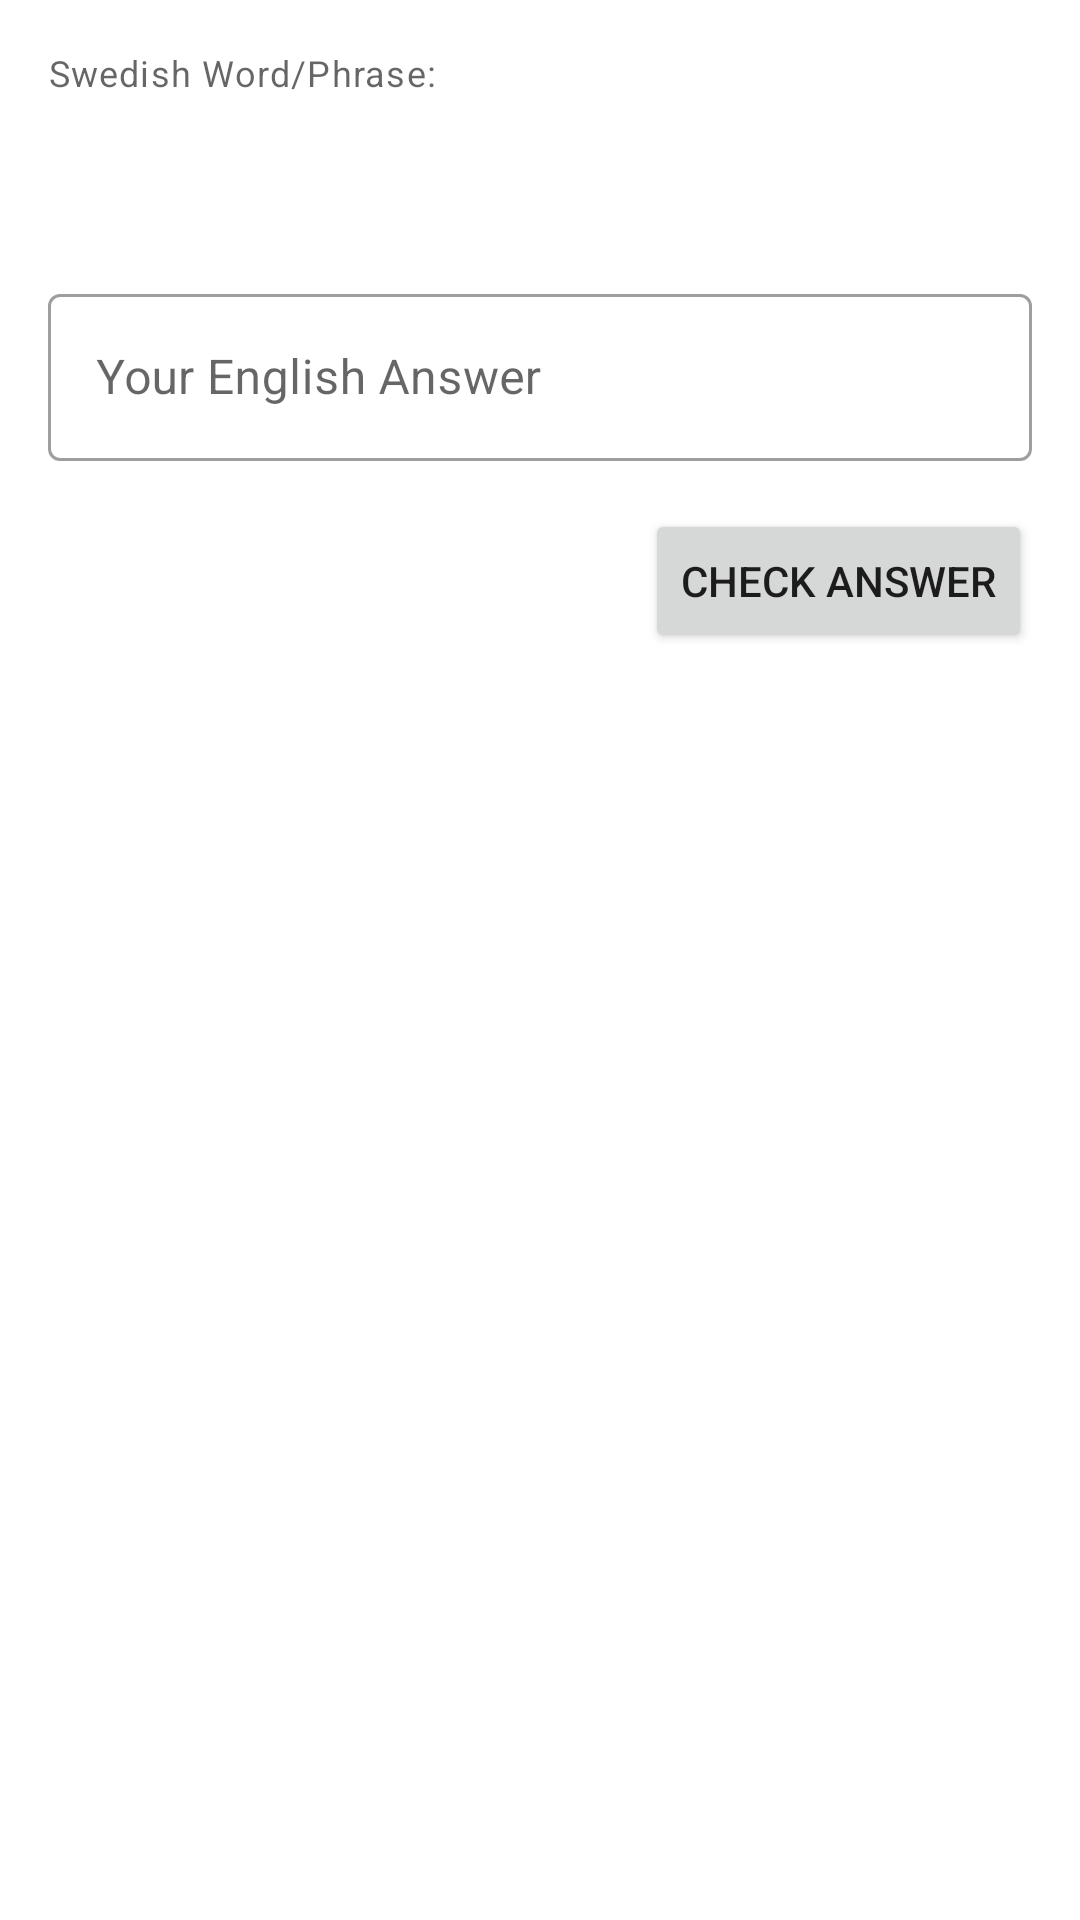

The Android layout XML behind this screen, and the referenced resources:
<!-- AndroidManifest.xml: application theme Theme.VocTrainer -->
<!-- res/layout/fragment_study.xml -->
<?xml version="1.0" encoding="utf-8"?>
<androidx.constraintlayout.widget.ConstraintLayout xmlns:android="http://schemas.android.com/apk/res/android"
    xmlns:app="http://schemas.android.com/apk/res-auto"
    xmlns:tools="http://schemas.android.com/tools"
    android:layout_width="match_parent"
    android:layout_height="match_parent"
    android:padding="16dp"
    tools:context=".ui.study.StudyFragment">

    <TextView
        android:id="@+id/text_view_swedish_word_study_label"
        android:layout_width="wrap_content"
        android:layout_height="wrap_content"
        android:text="Swedish Word/Phrase:"
        android:textAppearance="@style/TextAppearance.MaterialComponents.Caption"
        app:layout_constraintStart_toStartOf="parent"
        app:layout_constraintTop_toTopOf="parent" />

    <TextView
        android:id="@+id/text_view_swedish_word_study"
        android:layout_width="0dp"
        android:layout_height="wrap_content"
        android:layout_marginTop="4dp"
        android:textAppearance="@style/TextAppearance.MaterialComponents.Headline5"
        app:layout_constraintStart_toStartOf="parent"
        app:layout_constraintEnd_toEndOf="parent"
        app:layout_constraintTop_toBottomOf="@id/text_view_swedish_word_study_label"
        tools:text="Smultronställe" />

    <com.google.android.material.textfield.TextInputLayout
        android:id="@+id/input_layout_english_answer"
        style="@style/Widget.MaterialComponents.TextInputLayout.OutlinedBox"
        android:layout_width="0dp"
        android:layout_height="wrap_content"
        android:layout_marginTop="24dp"
        android:hint="Your English Answer"
        app:layout_constraintStart_toStartOf="parent"
        app:layout_constraintEnd_toEndOf="parent"
        app:layout_constraintTop_toBottomOf="@id/text_view_swedish_word_study">

        <com.google.android.material.textfield.TextInputEditText
            android:id="@+id/edit_text_english_answer"
            android:layout_width="match_parent"
            android:layout_height="wrap_content"
            android:inputType="text" />
    </com.google.android.material.textfield.TextInputLayout>

    <Button
        android:id="@+id/button_check_answer"
        android:layout_width="wrap_content"
        android:layout_height="wrap_content"
        android:layout_marginTop="16dp"
        android:text="Check Answer"
        app:layout_constraintTop_toBottomOf="@id/input_layout_english_answer"
        app:layout_constraintEnd_toEndOf="parent" />

    <TextView
        android:id="@+id/text_view_feedback"
        android:layout_width="0dp"
        android:layout_height="wrap_content"
        android:layout_marginTop="16dp"
        android:textAppearance="@style/TextAppearance.MaterialComponents.Headline6" 
        android:gravity="center_horizontal"
        app:layout_constraintStart_toStartOf="parent"
        app:layout_constraintEnd_toEndOf="parent"
        app:layout_constraintTop_toBottomOf="@id/button_check_answer"
        tools:text="Correct!" />

    <TextView
        android:id="@+id/text_view_user_answer_feedback"
        android:layout_width="0dp"
        android:layout_height="wrap_content"
        android:layout_marginTop="8dp"
        android:gravity="center_horizontal"
        android:textAppearance="@style/TextAppearance.MaterialComponents.Body1"
        android:visibility="gone"
        tools:visibility="visible"
        app:layout_constraintTop_toBottomOf="@id/text_view_feedback"
        app:layout_constraintStart_toStartOf="parent"
        app:layout_constraintEnd_toEndOf="parent" />

    <TextView
        android:id="@+id/text_view_correct_answer_display_label"
        android:layout_width="wrap_content"
        android:layout_height="wrap_content"
        android:layout_marginTop="8dp"
        android:text="Correct answer was:"
        android:visibility="gone"
        tools:visibility="visible"
        android:textAppearance="@style/TextAppearance.MaterialComponents.Caption"
        app:layout_constraintStart_toStartOf="parent"
        app:layout_constraintTop_toBottomOf="@id/text_view_user_answer_feedback"/>

    <TextView
        android:id="@+id/text_view_correct_answer_display"
        android:layout_width="0dp"
        android:layout_height="wrap_content"
        android:layout_marginTop="4dp"
        android:visibility="gone"
        tools:visibility="visible"
        android:textAppearance="@style/TextAppearance.MaterialComponents.Body1"
        app:layout_constraintStart_toStartOf="parent"
        app:layout_constraintEnd_toEndOf="parent"
        app:layout_constraintTop_toBottomOf="@id/text_view_correct_answer_display_label"
        tools:text="A special place where wild strawberries grow (and metaphorically, a cherished secret spot)" />

    <Button
        android:id="@+id/button_next_word"
        android:layout_width="wrap_content"
        android:layout_height="wrap_content"
        android:layout_marginTop="24dp"
        android:text="Next Word"
        android:visibility="gone" 
        tools:visibility="visible"
        app:layout_constraintTop_toBottomOf="@id/text_view_correct_answer_display"
        app:layout_constraintEnd_toEndOf="parent" />

    
    <LinearLayout
        android:id="@+id/layout_lesson_end_options"
        android:layout_width="match_parent" 
        android:layout_height="wrap_content"
        android:orientation="vertical"
        android:gravity="center_horizontal"
        android:paddingTop="24dp" 
        android:paddingBottom="16dp"
        android:visibility="gone"
        tools:visibility="visible" 
        app:layout_constraintTop_toBottomOf="@id/text_view_feedback" 
        app:layout_constraintStart_toStartOf="parent"
        app:layout_constraintEnd_toEndOf="parent">

        <TextView
            android:id="@+id/text_view_lesson_summary_title"
            android:layout_width="wrap_content"
            android:layout_height="wrap_content"
            android:text="Lesson Summary"
            android:textAppearance="@style/TextAppearance.MaterialComponents.Headline6"
            android:layout_marginBottom="8dp"/>

        <TextView
            android:id="@+id/text_view_lesson_summary"
            android:layout_width="wrap_content"
            android:layout_height="wrap_content"
            android:textAppearance="@style/TextAppearance.MaterialComponents.Body1"
            android:gravity="center_horizontal"
            android:layout_marginBottom="24dp"
            tools:text="Total words in lesson: 10\nAnswered: 10\nCorrect: 8\nIncorrect: 2" />
        
        <LinearLayout
            android:layout_width="wrap_content"
            android:layout_height="wrap_content"
            android:orientation="horizontal">

            <Button
                android:id="@+id/button_restart_lesson"
                style="@style/Widget.MaterialComponents.Button.OutlinedButton"
                android:layout_width="wrap_content"
                android:layout_height="wrap_content"
                android:text="Restart Lesson"
                android:layout_marginEnd="8dp"/> 

            <Button
                android:id="@+id/button_finish_lesson"
                android:layout_width="wrap_content"
                android:layout_height="wrap_content"
                android:text="Finish Lesson"
                android:layout_marginStart="8dp"/>
        </LinearLayout>

    </LinearLayout>

</androidx.constraintlayout.widget.ConstraintLayout>
<!-- resources referenced by this layout -->
<resources>
  <style name="Theme.VocTrainer" parent="Theme.MaterialComponents.DayNight.DarkActionBar">
          
          <item name="colorPrimary">@color/green_500</item>
          <item name="colorPrimaryVariant">@color/green_700</item>
          <item name="colorOnPrimary">@color/white</item>
          
          <item name="colorSecondary">@color/light_green_200</item>
          <item name="colorSecondaryVariant">@color/light_green_700</item>
          <item name="colorOnSecondary">@color/black</item>
          
          <item name="android:statusBarColor">?attr/colorPrimaryVariant</item>
          
      </style>
  <color name="green_500">#4CAF50</color>
  <color name="green_700">#388E3C</color>
  <color name="white">#FFFFFFFF</color>
  <color name="light_green_200">#C8E6C9</color>
  <color name="light_green_700">#689F38</color>
  <color name="black">#FF000000</color>
</resources>
